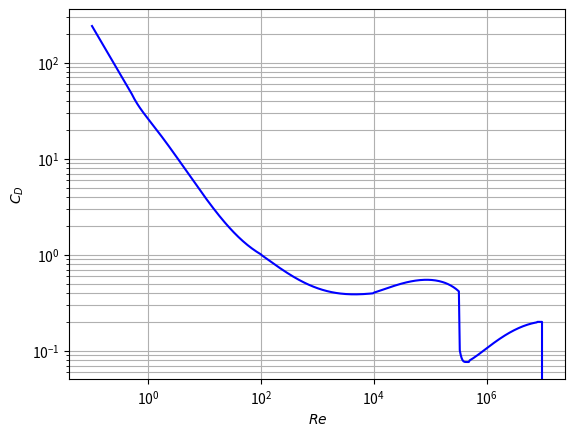

This figure's Python source:
# chapter1/src-ch1/CDsphere.py

from numpy import logspace, zeros

# Define the function cd_sphere
def cd_sphere(Re):
    "This function computes the drag coefficient of a sphere as a function of the Reynolds number Re."
    # Curve fitted after fig . A -56 in Evett and Liu: "Fluid Mechanics and Hydraulics"
    
    from numpy import log10, array, polyval
    
    if Re <= 0.0:
        CD = 0.0
    elif Re > 8.0e6:
        CD = 0.2
    elif Re > 0.0 and Re <= 0.5:
        CD = 24.0/Re
    elif Re > 0.5 and Re <= 100.0:
        p = array([4.22, -14.05, 34.87, 0.658])
        CD = polyval(p, 1.0/Re) 
    elif Re > 100.0 and Re <= 1.0e4:
        p = array([-30.41, 43.72, -17.08, 2.41])
        CD = polyval(p, 1.0/log10(Re))
    elif Re > 1.0e4 and Re <= 3.35e5:
        p = array([-0.1584, 2.031, -8.472, 11.932])
        CD = polyval(p, log10(Re))
    elif Re > 3.35e5 and Re <= 5.0e5:
        x1 = log10(Re/4.5e5)
        CD = 91.08*x1**4 + 0.0764
    else:
        p = array([-0.06338, 1.1905, -7.332, 14.93])
        CD = polyval(p, log10(Re))
    return CD

# Calculate drag coefficient
Npts = 500
Re = logspace(-1, 7, Npts, True, 10)
CD = zeros(Npts)
i_list = range(0, Npts-1)
for i in i_list:
    CD[i] = cd_sphere(Re[i])

# Make plot
from matplotlib import pyplot
pyplot.plot(Re, CD, '-b')
font = {'size' : 16}
pyplot.rc('font', **font)
pyplot.yscale('log')
pyplot.xscale('log')
pyplot.xlabel('$Re$')
pyplot.ylabel('$C_D$')
pyplot.grid('on', 'both', 'both')
#pyplot.savefig('example_sphere.png', transparent=True)
pyplot.show()